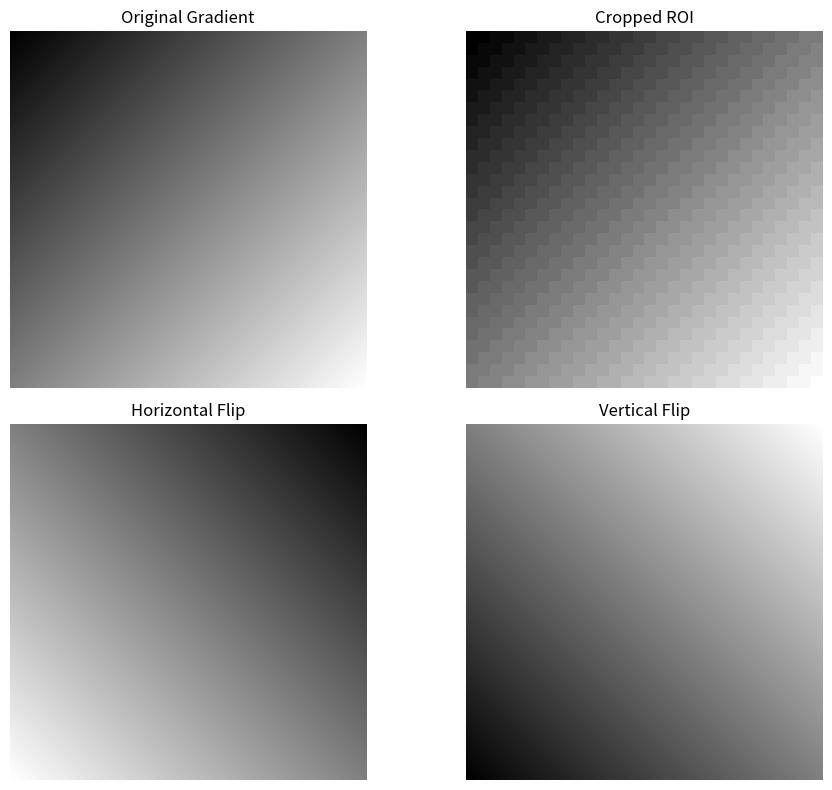

Write Python code to recreate this figure.
"""
Computer Vision Daily Practice (OpenCV + PyTorch)
PHASE 1 - Python, NumPy & Image Foundations

Day 2: 2D Gradient, ROI, and Flips

This script demonstrates:
- How to create a smooth 2D gradient image as a NumPy array.
- How to extract a Region of Interest (ROI) using slicing.
- How to perform horizontal, vertical, and 180° flips.
- How to visualize multiple images in a single figure.

Key Concepts:
1. Images are 2D arrays of pixel intensities.
2. ROI extraction via array slicing.
3. Flipping images using NumPy slicing.
4. Matplotlib subplotting and visualization.
"""

import numpy as np
import matplotlib.pyplot as plt

# -----------------------------
# 1. Create a 2D gradient image
# -----------------------------

"""
Theory:
- Use np.arange to create 1D indices for rows and columns.
- np.meshgrid generates 2D coordinate arrays from 1D indices.
- Combine coordinates to form a gradient: ((xx + yy) // 2).
- Convert to np.uint8 to represent standard 8-bit grayscale pixels (0–255).
"""

x = np.arange(256)
y = np.arange(256)
xx, yy = np.meshgrid(x, y)
img = ((xx + yy) // 2).astype(np.uint8)

print("Gradient Image Info:")
print("Shape:", img.shape)
print("Dtype:", img.dtype)
print("Min value:", img.min())
print("Max value:", img.max())
print("-"*40)


# -----------------------------
# 2. Crop a Region of Interest (ROI)
# -----------------------------

"""
Theory:
- Select a subarray using slicing: img[y1:y2, x1:x2].
- ROI contains only a small portion of the original image.
- Slicing creates a view; changes affect the original array unless copied.
"""

y1, y2 = 0, 30
x1, x2 = 0, 30
roi = img[y1:y2, x1:x2]

print("ROI Info:")
print("Shape:", roi.shape)
print("Dtype:", roi.dtype)
print("Min value:", roi.min())
print("Max value:", roi.max())
print("-"*40)


# -----------------------------
# 3. Flip operations
# -----------------------------

"""
Theory:
- Horizontal flip: img[:, ::-1] → mirrors left-right.
- Vertical flip: img[::-1, :] → mirrors top-bottom.
- Both flips: img[::-1, ::-1] → 180° rotation.
- Flipping is done efficiently using NumPy slicing.
"""

horizontal_flip = img[:, ::-1]
vertical_flip = img[::-1, :]
both_flips = img[::-1, ::-1]


# -----------------------------
# 4. Visualization
# -----------------------------

"""
Theory:
- plt.figure(figsize) → set figure size.
- plt.subplot(rows, cols, index) → select subplot.
- plt.imshow() → render array as image (cmap="gray" for grayscale).
- plt.axis("off") → remove axes for clarity.
- plt.tight_layout() → adjust spacing automatically.
"""

plt.figure(figsize=(10, 8))

plt.subplot(2, 2, 1)
plt.title("Original Gradient")
plt.imshow(img, cmap="gray")
plt.axis("off")

plt.subplot(2, 2, 2)
plt.title("Cropped ROI")
plt.imshow(roi, cmap="gray")
plt.axis("off")

plt.subplot(2, 2, 3)
plt.title("Horizontal Flip")
plt.imshow(horizontal_flip, cmap="gray")
plt.axis("off")

plt.subplot(2, 2, 4)
plt.title("Vertical Flip")
plt.imshow(vertical_flip, cmap="gray")
plt.axis("off")

plt.tight_layout()
plt.show()


"""
Summary:
- 2D gradient image illustrates intensity variation across pixels.
- ROI extraction allows focusing on a subset of the image.
- Horizontal and vertical flips are basic image augmentation techniques.
- These operations are foundational for computer vision preprocessing.

"""
